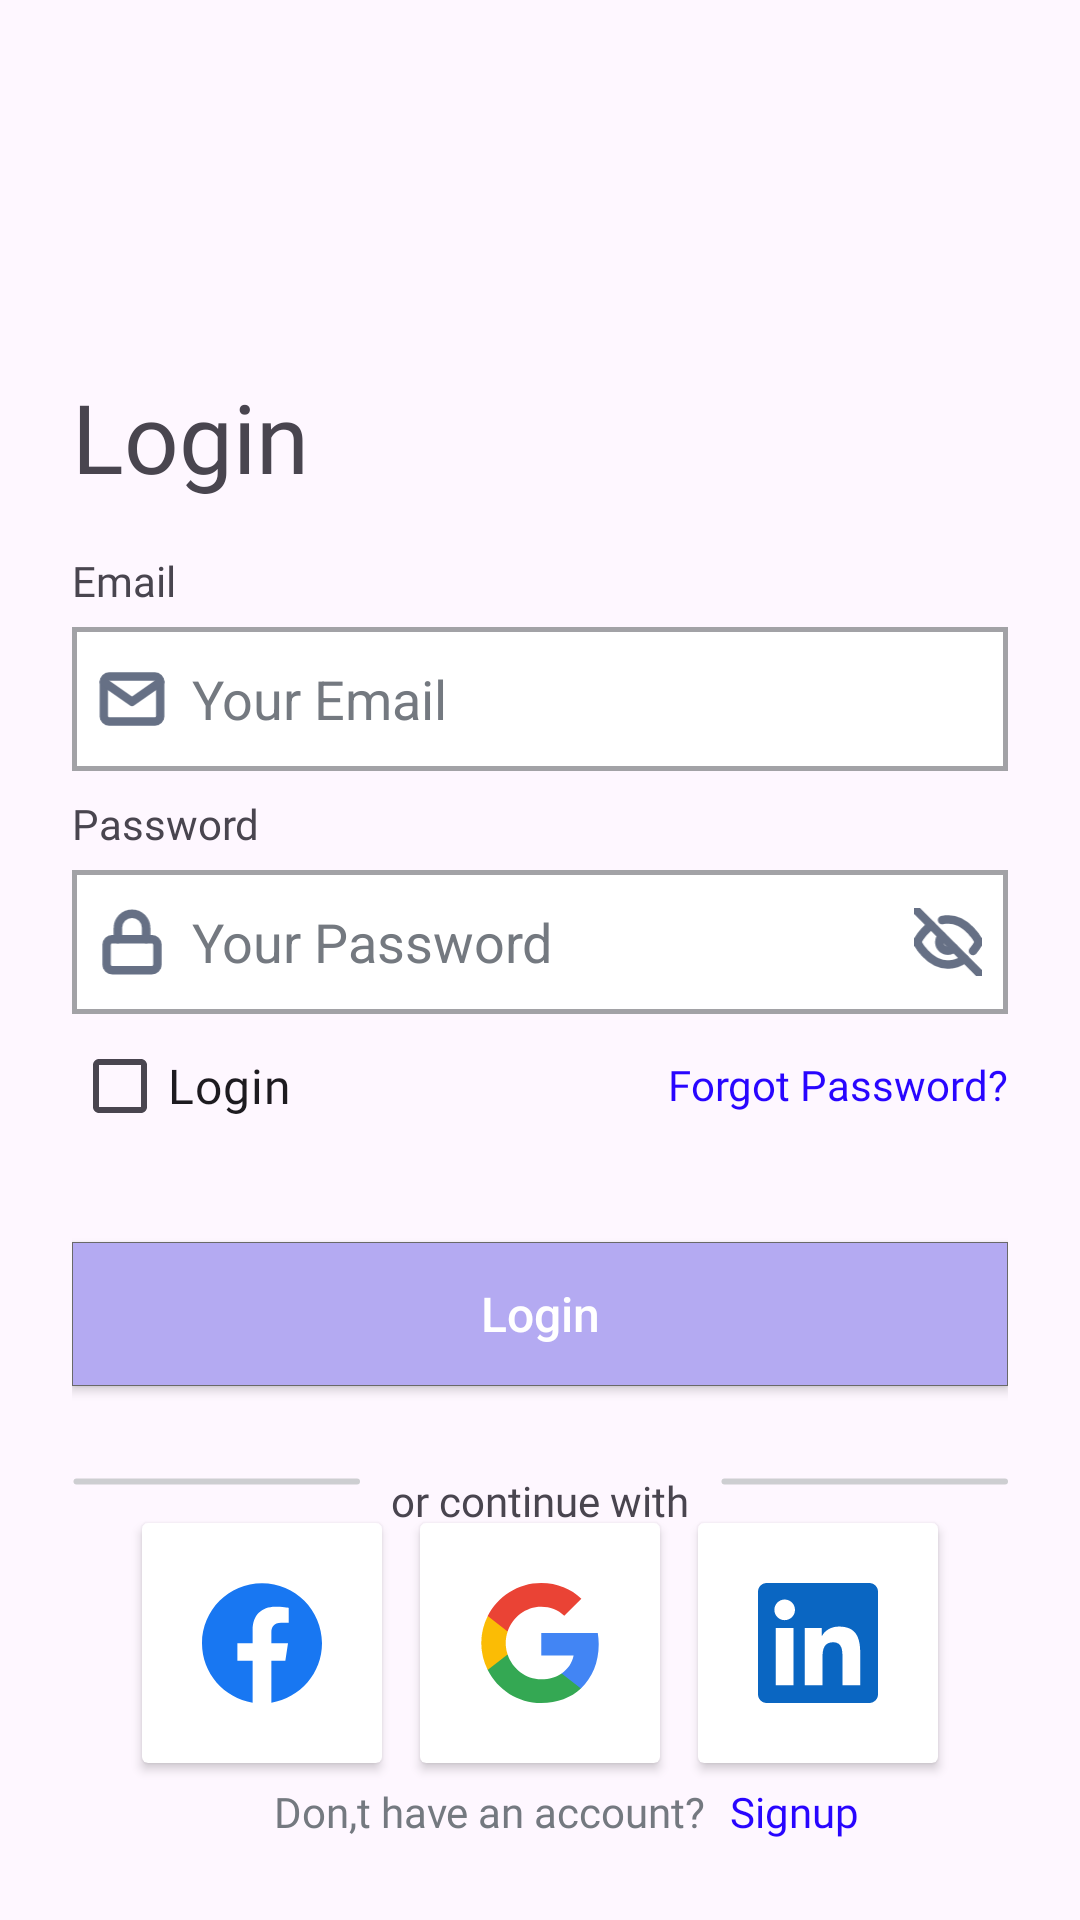

The Android layout XML behind this screen, and the referenced resources:
<!-- AndroidManifest.xml: application theme Theme.AndroidLesson9 -->
<!-- res/layout/activity_main.xml -->
<?xml version="1.0" encoding="utf-8"?>
<androidx.constraintlayout.widget.ConstraintLayout xmlns:android="http://schemas.android.com/apk/res/android"
    xmlns:app="http://schemas.android.com/apk/res-auto"
    xmlns:tools="http://schemas.android.com/tools"
    android:layout_width="match_parent"
    android:layout_height="match_parent"
    android:padding="24dp"
    android:backgroundTint="@color/white"
    tools:context="com.example.MainActivity">

    <TextView
        android:id="@+id/tv_login"
        android:layout_width="wrap_content"
        android:layout_height="wrap_content"
        android:text="@string/login_text1"
        android:textSize="32sp"
        android:layout_marginTop="100dp"
        android:fontFamily="@font/gilroy_semibold"
        app:layout_constraintStart_toStartOf="parent"
        app:layout_constraintTop_toTopOf="parent" />
    <TextView
        android:id="@+id/tv_email"
        android:layout_width="wrap_content"
        android:layout_height="wrap_content"
        android:text="@string/login_text2"
        android:textSize="14sp"
        android:layout_marginTop="160dp"
        android:fontFamily="@font/gilroy_semibold"
        app:layout_constraintStart_toStartOf="parent"
        app:layout_constraintTop_toTopOf="parent" />
    <ImageView
        android:layout_width="24dp"
        android:layout_height="24dp"
        android:src="@drawable/ic_mail"
        android:layout_marginTop="18dp"
        android:layout_marginStart="8dp"
        app:layout_constraintTop_toBottomOf="@id/tv_email"
        app:layout_constraintStart_toStartOf="@id/tv_email"
        android:translationZ="1dp"
        />
    <EditText
        android:id="@+id/et_email"
        android:layout_width="match_parent"
        android:layout_height="48dp"
        android:layout_marginTop="6dp"
        android:paddingHorizontal="40dp"
        android:paddingVertical="8dp"
        android:hint="Your Email"
        android:textColorHint="#747980"
        app:layout_constraintTop_toBottomOf="@id/tv_email"
        app:layout_constraintStart_toStartOf="parent"
        android:background="@drawable/bg_edit_text"
        />

    <TextView
        android:id="@+id/tv_password"
        android:layout_width="wrap_content"
        android:layout_height="wrap_content"
        android:layout_marginTop="8dp"
        android:fontFamily="@font/gilroy_semibold"
        android:text="@string/login_text3"
        android:textSize="14sp"
        app:layout_constraintBottom_toBottomOf="parent"
        app:layout_constraintStart_toStartOf="parent"
        app:layout_constraintTop_toBottomOf="@id/et_email"
        app:layout_constraintVertical_bias="0.0" />

    <ImageView
        android:layout_width="24dp"
        android:layout_height="24dp"
        android:src="@drawable/lock"
        android:layout_marginTop="18dp"
        android:layout_marginStart="8dp"
        app:layout_constraintTop_toBottomOf="@id/tv_password"
        app:layout_constraintStart_toStartOf="@id/tv_password"
        android:translationZ="1dp"
        />

    <EditText
        android:id="@+id/et_password"
        android:layout_width="match_parent"
        android:inputType="textPassword"
        android:layout_height="48dp"
        android:layout_marginTop="6dp"
        android:paddingHorizontal="40dp"
        android:paddingVertical="8dp"
        android:hint="Your Password"
        android:textColorHint="#747980"
        app:layout_constraintTop_toBottomOf="@id/tv_password"
        app:layout_constraintStart_toStartOf="parent"
        android:background="@drawable/bg_edit_text"
        />
    <ImageView
        android:layout_width="24dp"
        android:layout_height="24dp"
        android:src="@drawable/eye_off"
        android:layout_marginTop="18dp"
        android:layout_marginEnd="8dp"
        app:layout_constraintTop_toBottomOf="@id/tv_password"
        app:layout_constraintEnd_toEndOf="@id/et_password"
        android:translationZ="1dp"
        />
    <CheckBox
        android:id="@+id/chb_login"
        android:layout_width="wrap_content"
        android:layout_height="wrap_content"
        app:layout_constraintStart_toStartOf="@id/tv_password"
        app:layout_constraintTop_toBottomOf="@id/et_password"
        android:text="@string/login_text1"
        android:fontFamily="@font/gilroy_medium"
        android:textSize="16sp"
        />
    <TextView
        android:layout_width="wrap_content"
        android:layout_height="wrap_content"
        app:layout_constraintStart_toStartOf="@id/et_password"
        app:layout_constraintEnd_toEndOf="@id/et_password"
        app:layout_constraintTop_toBottomOf="@id/et_password"
        app:layout_constraintHorizontal_bias="1"
        android:text="Forgot Password?"
        android:textColor="#2805FF"
        android:layout_marginTop="14dp"
        android:fontFamily="@font/gilroy_medium"
        />
    <androidx.appcompat.widget.AppCompatButton
        android:id="@+id/btn_login"
        android:layout_width="match_parent"
        android:layout_height="wrap_content"
        android:layout_marginTop="28dp"
        app:layout_constraintStart_toStartOf="parent"
        app:layout_constraintTop_toBottomOf="@id/chb_login"
        android:background="@drawable/bg_btn_login"
        android:text="@string/login_text1"
        android:textAllCaps="false"
        android:textColor="@color/white"
        android:textSize="16sp"
        />

    <ImageView
        android:id="@+id/iv_line1"
        android:layout_width="wrap_content"
        android:layout_height="wrap_content"
        app:layout_constraintStart_toStartOf="parent"
        app:layout_constraintTop_toBottomOf="@id/btn_login"
        app:layout_constraintBottom_toBottomOf="parent"
        app:layout_constraintVertical_bias="0.2"
        android:src="@drawable/vector_3"
        />
    <TextView
        android:id="@+id/tv_continue"
        android:layout_width="wrap_content"
        android:layout_height="wrap_content"
        app:layout_constraintStart_toStartOf="parent"
        app:layout_constraintEnd_toEndOf="parent"
        app:layout_constraintTop_toBottomOf="@id/btn_login"
        app:layout_constraintBottom_toBottomOf="parent"
        app:layout_constraintVertical_bias="0.15"
        android:layout_marginTop="10dp"
        android:text="or continue with"
        android:textSize="14sp"
        android:fontFamily="@font/gilroy_semibold"
        />
    <ImageView
        android:id="@+id/iv_line2"
        android:layout_width="wrap_content"
        android:layout_height="wrap_content"
        app:layout_constraintStart_toStartOf="parent"
        app:layout_constraintEnd_toEndOf="parent"
        app:layout_constraintTop_toBottomOf="@id/btn_login"
        app:layout_constraintBottom_toBottomOf="parent"
        app:layout_constraintHorizontal_bias="1"
        app:layout_constraintVertical_bias="0.2"
        android:src="@drawable/vector_3"
        />

    <androidx.cardview.widget.CardView
        android:id="@+id/iv_facebook"
        android:layout_width="80dp"
        android:layout_height="80dp"
        app:layout_constraintStart_toStartOf="parent"
        app:layout_constraintEnd_toEndOf="parent"
        app:layout_constraintTop_toBottomOf="@id/iv_line1"
        app:layout_constraintBottom_toBottomOf="parent"
        app:layout_constraintVertical_bias="0.3"
        app:layout_constraintHorizontal_bias="0.1"
        android:padding="16dp"
        >
        <ImageView
            android:layout_width="40dp"
            android:layout_height="40dp"
            android:src="@drawable/facebook"
            android:layout_gravity="center"
            />
    </androidx.cardview.widget.CardView>

    <androidx.cardview.widget.CardView
        android:id="@+id/iv_google"
        android:layout_width="80dp"
        android:layout_height="80dp"
        app:layout_constraintStart_toStartOf="parent"
        app:layout_constraintEnd_toEndOf="parent"
        app:layout_constraintTop_toBottomOf="@id/iv_line1"
        app:layout_constraintBottom_toBottomOf="parent"
        app:layout_constraintVertical_bias="0.3"
        app:layout_constraintHorizontal_bias="0.5"
        android:padding="16dp"
        >
        <ImageView
            android:layout_width="40dp"
            android:layout_height="40dp"
            android:src="@drawable/google"
            android:layout_gravity="center"
            />
    </androidx.cardview.widget.CardView>

    <androidx.cardview.widget.CardView
        android:id="@+id/iv_linkedin"
        android:layout_width="80dp"
        android:layout_height="80dp"
        app:layout_constraintStart_toStartOf="parent"
        app:layout_constraintEnd_toEndOf="parent"
        app:layout_constraintTop_toBottomOf="@id/iv_line1"
        app:layout_constraintBottom_toBottomOf="parent"
        app:layout_constraintVertical_bias="0.3"
        app:layout_constraintHorizontal_bias="0.9"
        android:padding="16dp"
        >
        <ImageView
            android:layout_width="40dp"
            android:layout_height="40dp"
            android:src="@drawable/linkedin"
            android:layout_gravity="center"
            />
    </androidx.cardview.widget.CardView>

    <TextView
        android:id="@+id/tv_dont_have_account"
        android:layout_width="wrap_content"
        android:layout_height="wrap_content"
        android:text="Don,t have an account?"
        android:textColor="#747980"
        app:layout_constraintTop_toBottomOf="@id/iv_google"
        app:layout_constraintBottom_toBottomOf="parent"
        app:layout_constraintStart_toStartOf="parent"
        app:layout_constraintEnd_toEndOf="parent"
        app:layout_constraintVertical_bias="0.7"
        app:layout_constraintHorizontal_bias="0.4"
        android:fontFamily="@font/gilroy_medium"
        />
    <TextView
        android:id="@+id/tv_singup"
        android:layout_width="wrap_content"
        android:layout_height="wrap_content"
        android:text="Signup"
        android:textColor="#2805FF"
        android:layout_marginLeft="8dp"
        app:layout_constraintTop_toBottomOf="@id/iv_google"
        app:layout_constraintBottom_toBottomOf="parent"
        app:layout_constraintStart_toEndOf="@id/tv_dont_have_account"
        app:layout_constraintVertical_bias="0.7"
        app:layout_constraintHorizontal_bias="0.4"
        android:fontFamily="@font/gilroy_medium"
        />


</androidx.constraintlayout.widget.ConstraintLayout>
<!-- resources referenced by this layout -->
<resources>
  <!-- drawable bg_btn_login (drawable) -->
  <?xml version="1.0" encoding="utf-8"?>
  <shape xmlns:android="http://schemas.android.com/apk/res/android"
      android:shape="rectangle"
      >
      <stroke android:width="1px" android:color="#696969"/>
      <solid android:color="#B4AAF2"/>
  
  </shape>
  <!-- drawable bg_edit_text (drawable) -->
  <?xml version="1.0" encoding="utf-8"?>
  <shape xmlns:android="http://schemas.android.com/apk/res/android"
      android:shape="rectangle">
      <solid android:color="#FFFFFF"/>
      <stroke
          android:width="1.5dp"
          android:color="#A2A2A6"
          />
  
  </shape>
  <!-- drawable facebook (drawable) -->
  <vector xmlns:android="http://schemas.android.com/apk/res/android"
      android:width="36dp"
      android:height="36dp"
      android:viewportWidth="36"
      android:viewportHeight="36">
    <group>
      <clip-path
          android:pathData="M0,0h36v36h-36z"/>
      <path
          android:pathData="M36,18.11C36,8.169 27.941,0.11 18,0.11C8.059,0.11 0,8.169 0,18.11C0,27.095 6.582,34.541 15.188,35.891V23.313H10.617V18.108H15.188V14.145C15.188,9.635 17.875,7.142 21.987,7.142C23.955,7.142 26.016,7.494 26.016,7.494V11.924H23.745C21.508,11.924 20.811,13.311 20.811,14.735V18.11H25.803L25.005,23.315H20.811V35.892C29.418,34.541 36,27.093 36,18.11Z"
          android:fillColor="#1877F2"/>
    </group>
  </vector>
  <!-- drawable ic_mail (drawable) -->
  <vector xmlns:android="http://schemas.android.com/apk/res/android"
      android:width="16dp"
      android:height="17dp"
      android:viewportWidth="16"
      android:viewportHeight="17">
    <path
        android:pathData="M2.667,3.167H13.333C14.067,3.167 14.667,3.767 14.667,4.5V12.5C14.667,13.233 14.067,13.833 13.333,13.833H2.667C1.934,13.833 1.334,13.233 1.334,12.5V4.5C1.334,3.767 1.934,3.167 2.667,3.167Z"
        android:strokeLineJoin="round"
        android:strokeWidth="2"
        android:fillColor="#00000000"
        android:strokeColor="#667085"
        android:strokeLineCap="round"/>
    <path
        android:pathData="M14.667,4.5L8,9.167L1.334,4.5"
        android:strokeLineJoin="round"
        android:strokeWidth="2"
        android:fillColor="#00000000"
        android:strokeColor="#667085"
        android:strokeLineCap="round"/>
  </vector>
  <!-- drawable linkedin (drawable) -->
  <vector xmlns:android="http://schemas.android.com/apk/res/android"
      android:width="36dp"
      android:height="36dp"
      android:viewportWidth="36"
      android:viewportHeight="36">
    <group>
      <clip-path
          android:pathData="M0,0h36v36h-36z"/>
      <path
          android:pathData="M30.67,30.678H25.34V22.324C25.34,20.333 25.299,17.769 22.562,17.769C19.782,17.769 19.358,19.937 19.358,22.177V30.678H14.026V13.5H19.147V15.842H19.216C19.932,14.491 21.672,13.066 24.271,13.066C29.673,13.066 30.672,16.622 30.672,21.249V30.678H30.67ZM8.005,11.149C6.29,11.149 4.911,9.76 4.911,8.052C4.911,6.345 6.291,4.957 8.005,4.957C9.715,4.957 11.101,6.345 11.101,8.052C11.101,9.76 9.714,11.149 8.005,11.149ZM10.679,30.678H5.332V13.5H10.679V30.678ZM33.338,0H2.657C1.188,0 0,1.161 0,2.593V33.407C0,34.84 1.188,36 2.657,36H33.333C34.8,36 36,34.84 36,33.407V2.593C36,1.161 34.8,0 33.333,0H33.338Z"
          android:fillColor="#0A66C2"/>
    </group>
  </vector>
  <!-- drawable vector_3 (drawable) -->
  <vector xmlns:android="http://schemas.android.com/apk/res/android"
      android:width="96dp"
      android:height="3dp"
      android:viewportWidth="96"
      android:viewportHeight="3">
    <path
        android:pathData="M1.5,1.5H95"
        android:strokeLineJoin="round"
        android:strokeWidth="2"
        android:fillColor="#00000000"
        android:strokeColor="#CDCED1"
        android:strokeLineCap="round"/>
  </vector>
  <string name="login_text1">Login</string>
  <string name="login_text2">Email</string>
  <string name="login_text3">Password</string>
  <style name="Theme.AndroidLesson9" parent="Base.Theme.AndroidLesson9" />
  <style name="Base.Theme.AndroidLesson9" parent="Theme.Material3.DayNight.NoActionBar">
          
          
      </style>
  <!-- not gathered from this repository: default colours our renderer supplied (Android Studio template values) -->
  <color name="white">#FFFFFFFF</color>
</resources>
